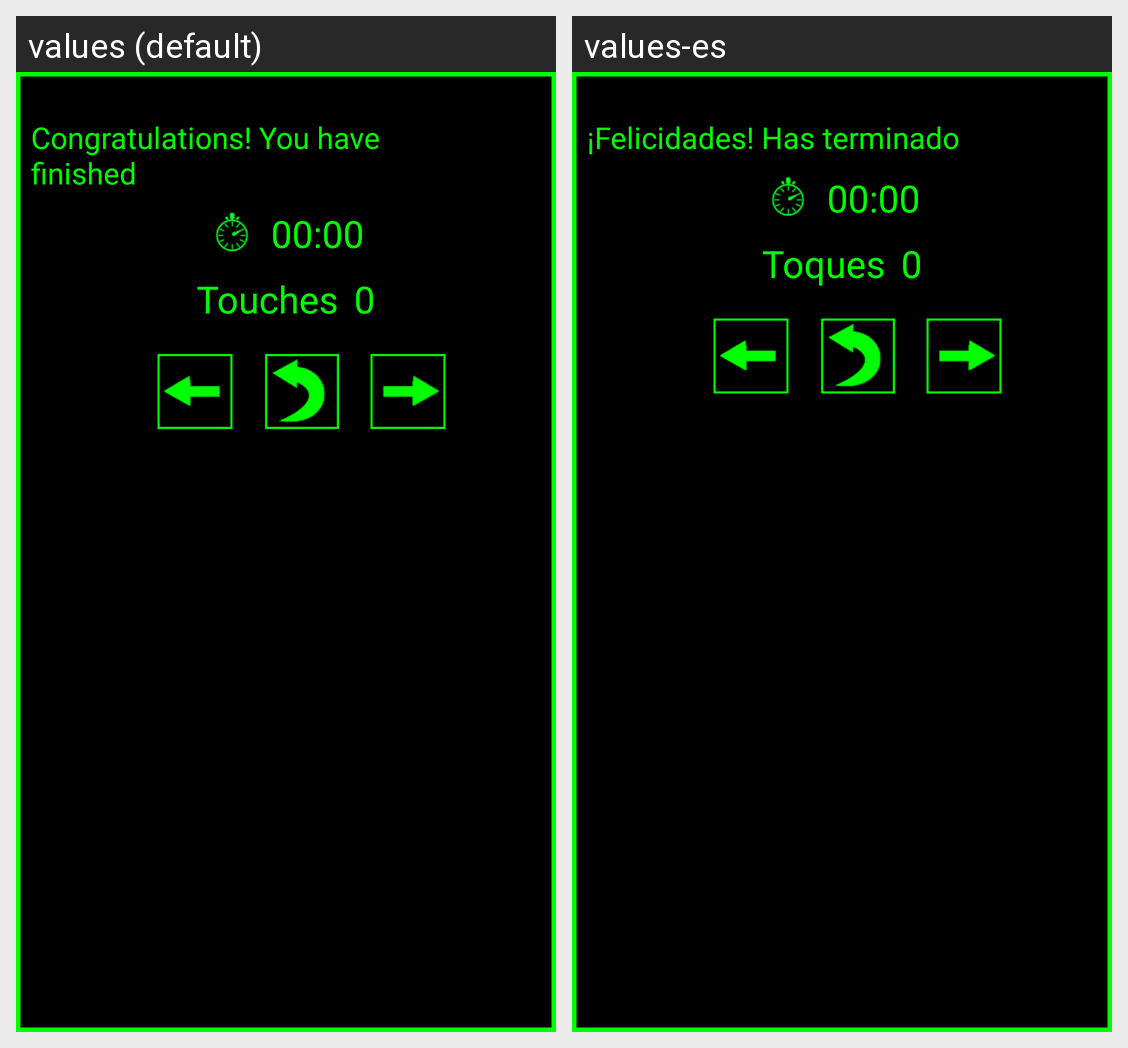

This grid shows one Android layout under two languages. Give, for every string resource on the screen, its name, the default text and each shown locale's text.
Android screen res/layout/finish_dialog_layout.xml rendered under 2 locales, left to right: values (default), values-es. Device: Nexus 5 (rendered at 1080×1920; each locale shown at half size, 540×960, under a caption strip naming it); theme AppTheme.
Strings drawn on this screen, with the default value and each locale's value (text and hints the layout hard-codes, and strings that could not be matched under every locale, appear in the picture but are not listed):

finish_puzzle
  values: Congratulations! You have finished
  values-es: ¡Felicidades! Has terminado

touches
  values: Touches
  values-es: Toques
